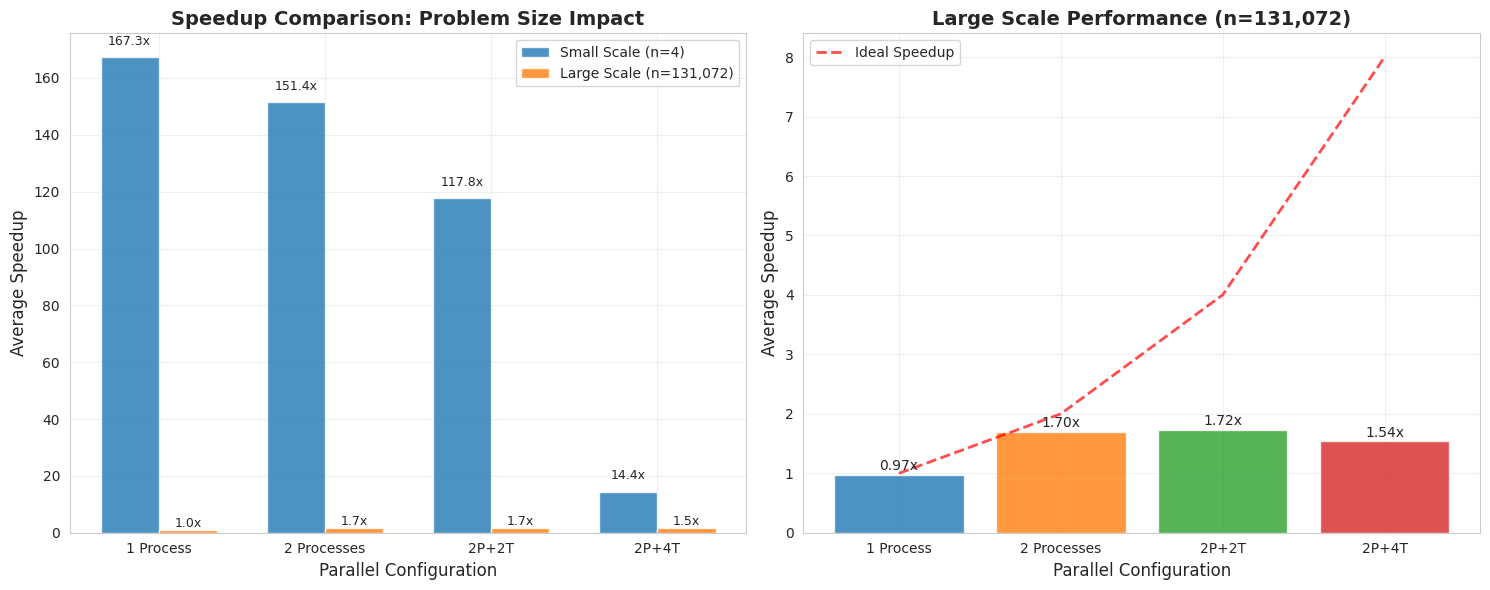

The matplotlib source for this figure: (Note: this script raises an exception after producing the figure.)
#!/usr/bin/env python3
# -*- coding: utf-8 -*-
"""
MPI NTT Performance Test Data Visualization Script (English Version)
Generate speedup, efficiency, and scalability analysis charts
Focus on different problem sizes rather than different moduli
"""

import matplotlib.pyplot as plt
import numpy as np
import pandas as pd
import seaborn as sns
from matplotlib import rcParams

# Set English font and chart style
plt.rcParams["font.family"] = "DejaVu Sans"
plt.rcParams["axes.unicode_minus"] = False
sns.set_style("whitegrid")

# Experimental data (based on actual test results)
# Time unit: microseconds (us)
performance_data = {
    "n=4": {
        "p=7340033": {
            "serial": 63.59,
            "1_process": 0.38,
            "2_process": 0.42,
            "2p_2t": 0.54,
            "2p_4t": 4.41,
        }
    },
    "n=131072": {
        "p=7340033": {
            "serial": 526.01,
            "1_process": 543.70,
            "2_process": 301.65,
            "2p_2t": 304.41,
            "2p_4t": 365.87,
        },
        "p=104857601": {
            "serial": 458.33,
            "1_process": 489.73,
            "2_process": 276.15,
            "2p_2t": 284.58,
            "2p_4t": 296.37,
        },
        "p=469762049": {
            "serial": 496.61,
            "1_process": 453.01,
            "2_process": 268.62,
            "2p_2t": 256.08,
            "2p_4t": 262.89,
        },
        "p=1337006139375617": {
            "serial": 407.49,
            "1_process": 469.16,
            "2_process": 262.91,
            "2p_2t": 251.56,
            "2p_4t": 318.96,
        },
    },
}


def calculate_speedup_efficiency():
    """Calculate speedup and efficiency metrics"""
    results = []

    for problem_size, moduli in performance_data.items():
        for modulus, times in moduli.items():
            serial_time = times["serial"]

            for config, time in times.items():
                if config == "serial":
                    continue

                speedup = serial_time / time

                # Determine process and thread counts
                processes = 1
                threads = 1
                if config == "1_process":
                    processes = 1
                    threads = 1
                elif config == "2_process":
                    processes = 2
                    threads = 1
                elif config == "2p_2t":
                    processes = 2
                    threads = 2
                elif config == "2p_4t":
                    processes = 2
                    threads = 4

                total_cores = processes * threads
                efficiency = speedup / total_cores * 100

                results.append(
                    {
                        "problem_size": problem_size,
                        "modulus": modulus,
                        "config": config,
                        "processes": processes,
                        "threads": threads,
                        "total_cores": total_cores,
                        "time": time,
                        "speedup": speedup,
                        "efficiency": efficiency,
                    }
                )

    return pd.DataFrame(results)


def plot_speedup_comparison():
    """Plot speedup comparison focusing on different problem sizes"""
    df = calculate_speedup_efficiency()

    fig, (ax1, ax2) = plt.subplots(1, 2, figsize=(15, 6))

    # Problem sizes to compare
    problem_sizes = ["n=4", "n=131072"]
    problem_labels = ["Small Scale (n=4)", "Large Scale (n=131,072)"]
    configs = ["1_process", "2_process", "2p_2t", "2p_4t"]
    config_labels = ["1 Process", "2 Processes", "2P+2T", "2P+4T"]

    x = np.arange(len(config_labels))
    width = 0.35

    # Left plot: Comparison between different problem sizes
    for i, (size, label) in enumerate(zip(problem_sizes, problem_labels)):
        size_data = df[df["problem_size"] == size]
        avg_speedups = []

        for config in configs:
            speedup = size_data[size_data["config"] == config]["speedup"].mean()
            avg_speedups.append(speedup)

        bars = ax1.bar(x + i * width, avg_speedups, width, label=label, alpha=0.8)

        # Add value labels
        for j, (bar, speedup) in enumerate(zip(bars, avg_speedups)):
            ax1.text(
                bar.get_x() + bar.get_width() / 2,
                bar.get_height() + max(avg_speedups) * 0.02,
                f"{speedup:.1f}x",
                ha="center",
                va="bottom",
                fontsize=9,
            )

    ax1.set_xlabel("Parallel Configuration", fontsize=12)
    ax1.set_ylabel("Average Speedup", fontsize=12)
    ax1.set_title(
        "Speedup Comparison: Problem Size Impact", fontsize=14, fontweight="bold"
    )
    ax1.set_xticks(x + width / 2)
    ax1.set_xticklabels(config_labels)
    ax1.legend()
    ax1.grid(True, alpha=0.3)

    # Right plot: Focus on large-scale performance (n=131072)
    large_scale = df[df["problem_size"] == "n=131072"]
    avg_speedups_large = []

    for config in configs:
        speedup = large_scale[large_scale["config"] == config]["speedup"].mean()
        avg_speedups_large.append(speedup)

    bars2 = ax2.bar(
        config_labels,
        avg_speedups_large,
        color=["#1f77b4", "#ff7f0e", "#2ca02c", "#d62728"],
        alpha=0.8,
    )

    # Add ideal speedup line
    ideal_speedup = [1, 2, 4, 8]
    ax2.plot(
        config_labels,
        ideal_speedup[: len(config_labels)],
        "r--",
        linewidth=2,
        alpha=0.7,
        label="Ideal Speedup",
    )

    # Add value labels
    for bar, speedup in zip(bars2, avg_speedups_large):
        ax2.text(
            bar.get_x() + bar.get_width() / 2,
            bar.get_height() + 0.03,
            f"{speedup:.2f}x",
            ha="center",
            va="bottom",
            fontsize=10,
        )

    ax2.set_xlabel("Parallel Configuration", fontsize=12)
    ax2.set_ylabel("Average Speedup", fontsize=12)
    ax2.set_title("Large Scale Performance (n=131,072)", fontsize=14, fontweight="bold")
    ax2.grid(True, alpha=0.3)
    ax2.legend()

    plt.tight_layout()
    plt.savefig("./image/speedup_comparison.png", dpi=300, bbox_inches="tight")
    plt.close()


def plot_efficiency_analysis():
    """Plot parallel efficiency analysis with emphasis on problem sizes"""
    df = calculate_speedup_efficiency()

    fig, (ax1, ax2) = plt.subplots(1, 2, figsize=(15, 6))

    # Left plot: Efficiency comparison between problem sizes
    problem_sizes = ["n=4", "n=131072"]
    problem_labels = ["Small (n=4)", "Large (n=131,072)"]
    configs = ["1_process", "2_process", "2p_2t", "2p_4t"]
    config_labels = ["1 Process", "2 Processes", "2P+2T", "2P+4T"]

    x = np.arange(len(config_labels))
    width = 0.35

    for i, (size, label) in enumerate(zip(problem_sizes, problem_labels)):
        size_data = df[df["problem_size"] == size]
        avg_efficiencies = []

        for config in configs:
            eff = size_data[size_data["config"] == config]["efficiency"].mean()
            avg_efficiencies.append(eff)

        ax1.bar(x + i * width, avg_efficiencies, width, label=label, alpha=0.8)

    ax1.set_xlabel("Parallel Configuration", fontsize=12)
    ax1.set_ylabel("Parallel Efficiency (%)", fontsize=12)
    ax1.set_title(
        "Efficiency Comparison: Problem Size Impact", fontsize=14, fontweight="bold"
    )
    ax1.set_xticks(x + width / 2)
    ax1.set_xticklabels(config_labels)
    ax1.legend()
    ax1.grid(True, alpha=0.3)

    # Right plot: Efficiency trend for large scale
    large_scale = df[df["problem_size"] == "n=131072"]
    avg_efficiency = []
    for config in configs:
        avg_eff = large_scale[large_scale["config"] == config]["efficiency"].mean()
        avg_efficiency.append(avg_eff)

    ax2.plot(
        config_labels,
        avg_efficiency,
        "o-",
        linewidth=2,
        markersize=8,
        color="#2ca02c",
        label="Average Efficiency",
    )
    ax2.axhline(y=100, color="r", linestyle="--", alpha=0.7, label="Ideal Efficiency")
    ax2.axhline(
        y=80,
        color="orange",
        linestyle="--",
        alpha=0.7,
        label="Good Efficiency Threshold",
    )

    for i, eff in enumerate(avg_efficiency):
        ax2.text(i, eff + 3, f"{eff:.1f}%", ha="center", va="bottom", fontsize=10)

    ax2.set_xlabel("Parallel Configuration", fontsize=12)
    ax2.set_ylabel("Average Parallel Efficiency (%)", fontsize=12)
    ax2.set_title("Efficiency Trend (Large Scale)", fontsize=14, fontweight="bold")
    ax2.grid(True, alpha=0.3)
    ax2.legend()

    plt.tight_layout()
    plt.savefig("./image/efficiency_analysis.png", dpi=300, bbox_inches="tight")
    plt.close()


def plot_scalability_analysis():
    """Plot scalability analysis focusing on problem size effects"""
    df = calculate_speedup_efficiency()

    fig, (ax1, ax2) = plt.subplots(1, 2, figsize=(15, 6))

    # Left plot: Strong scalability (fixed problem size, varying processes)
    large_scale = df[df["problem_size"] == "n=131072"]
    processes = [1, 2]
    avg_times = []

    for p in processes:
        if p == 1:
            avg_time = large_scale[large_scale["config"] == "1_process"]["time"].mean()
        else:
            avg_time = large_scale[large_scale["config"] == "2_process"]["time"].mean()
        avg_times.append(avg_time)

    ax1.plot(
        processes,
        avg_times,
        "o-",
        linewidth=2,
        markersize=8,
        color="#1f77b4",
        label="Actual Performance",
    )

    # Ideal scalability
    ideal_times = [avg_times[0] / p for p in processes]
    ax1.plot(
        processes,
        ideal_times,
        "--",
        linewidth=2,
        color="red",
        alpha=0.7,
        label="Ideal Scalability",
    )

    ax1.set_xlabel("Number of Processes", fontsize=12)
    ax1.set_ylabel("Average Execution Time (μs)", fontsize=12)
    ax1.set_title(
        "Strong Scalability Analysis (n=131,072)", fontsize=14, fontweight="bold"
    )
    ax1.grid(True, alpha=0.3)
    ax1.legend()

    # Right plot: Problem size impact on speedup
    configs = ["1_process", "2_process", "2p_2t", "2p_4t"]
    config_labels = ["1 Process", "2 Processes", "2P+2T", "2P+4T"]

    small_scale = df[df["problem_size"] == "n=4"]
    large_scale = df[df["problem_size"] == "n=131072"]

    small_speedups = []
    large_speedups = []

    for config in configs:
        small_speedup = small_scale[small_scale["config"] == config]["speedup"].mean()
        large_speedup = large_scale[large_scale["config"] == config]["speedup"].mean()
        small_speedups.append(small_speedup)
        large_speedups.append(large_speedup)

    x = np.arange(len(config_labels))
    width = 0.35

    bars1 = ax2.bar(
        x - width / 2,
        small_speedups,
        width,
        label="Small Scale (n=4)",
        alpha=0.8,
        color="lightcoral",
    )
    bars2 = ax2.bar(
        x + width / 2,
        large_speedups,
        width,
        label="Large Scale (n=131,072)",
        alpha=0.8,
        color="steelblue",
    )

    # Add value labels
    for bar, speedup in zip(bars1, small_speedups):
        if speedup < 20:  # Only show reasonable values
            ax2.text(
                bar.get_x() + bar.get_width() / 2,
                bar.get_height() + 0.5,
                f"{speedup:.1f}x",
                ha="center",
                va="bottom",
                fontsize=9,
            )

    for bar, speedup in zip(bars2, large_speedups):
        ax2.text(
            bar.get_x() + bar.get_width() / 2,
            bar.get_height() + 0.05,
            f"{speedup:.2f}x",
            ha="center",
            va="bottom",
            fontsize=9,
        )

    ax2.set_xlabel("Parallel Configuration", fontsize=12)
    ax2.set_ylabel("Speedup", fontsize=12)
    ax2.set_title("Problem Size Impact on Speedup", fontsize=14, fontweight="bold")
    ax2.set_xticks(x)
    ax2.set_xticklabels(config_labels)
    ax2.legend()
    ax2.grid(True, alpha=0.3)

    plt.tight_layout()
    plt.savefig("./image/scalability_analysis.png", dpi=300, bbox_inches="tight")
    plt.close()


def create_performance_summary_table():
    """Create performance summary table"""
    df = calculate_speedup_efficiency()

    # Generate summary table
    summary = (
        df.groupby(["problem_size", "config"])
        .agg({"time": "mean", "speedup": "mean", "efficiency": "mean"})
        .round(2)
    )

    print("Performance Test Results Summary:")
    print("=" * 80)
    print(summary.to_string())
    print("=" * 80)

    # Save as CSV
    summary.to_csv("./image/performance_summary.csv")

    return summary


def main():
    """Main function: generate all charts"""
    print("Generating performance analysis charts...")

    # Generate charts
    plot_speedup_comparison()
    print("✓ Speedup comparison chart saved: ../image/speedup_comparison.png")

    plot_efficiency_analysis()
    print("✓ Efficiency analysis chart saved: ../image/efficiency_analysis.png")

    plot_scalability_analysis()
    print("✓ Scalability analysis chart saved: ../image/scalability_analysis.png")

    # Generate summary table
    create_performance_summary_table()
    print("✓ Performance summary table saved: ../image/performance_summary.csv")

    print("\nAll charts and data tables have been generated successfully!")


if __name__ == "__main__":
    main()
